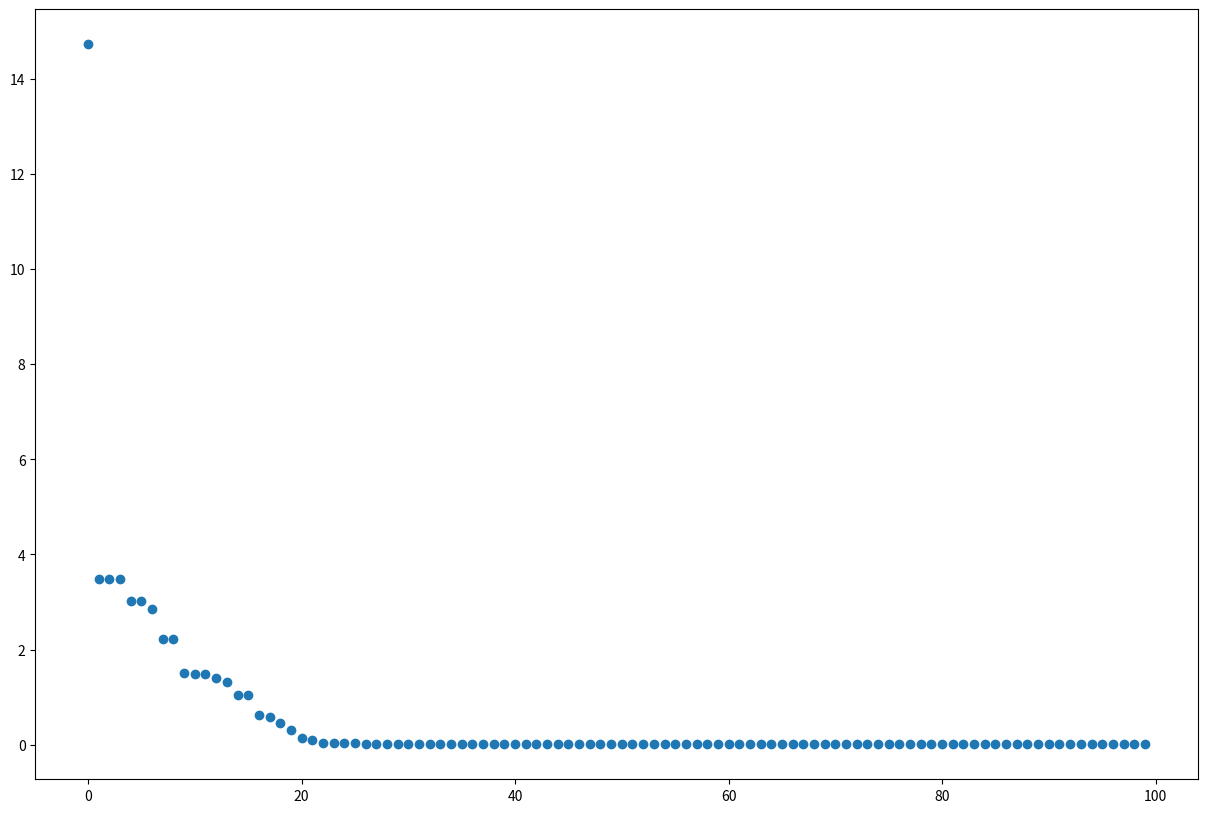

Here is the Python script that generated this plot:
import numpy as np
import random
import math
import matplotlib.pyplot as plt
import matplotlib as mpl
import sys


class Gene:
    def __init__(self, alelos):
        self.alelos = alelos
        self.alelos_dim = len(self.alelos)

    def __str__(self):
        return str(self.alelos)

    def shape(self):
        return self.alelos_dim


class AG:
    def __init__(self, pop_size=10, gene_size=40, taxa_mutacao=0.01, intervalo=(-2, 2), minMaxIndiv = (-20, 20)):
        self.pop_size = pop_size
        self.gene_size = gene_size
        self.intervalo = intervalo
        self.minMaxIndiv = minMaxIndiv
        self.pop = self._gerar_populacao()
        self.taxa_mutacao = taxa_mutacao
        

    def _gerar_populacao(self):
        vmin, vmax = self.minMaxIndiv
        return [Gene([random.uniform(vmin, vmax) for _ in range(self.gene_size)]) for _ in range(self.pop_size)]

    def print_pop(self):
        for gene in self.pop:
            print(gene)

    def fitness(self, gene):
        x = gene.alelos
        n = len(x)
        sum1 = sum([xi ** 2 for xi in x])
        sum2 = sum([math.cos(2 * math.pi * xi) for xi in x])
        parte1 = -20 * math.exp(-0.2 * math.sqrt(sum1 / n))
        parte2 = -math.exp(sum2 / n)
        return parte1 + parte2 + 20 + math.e

    def roleta(self):
        valores_fitness = np.array([1 / self.fitness(gene) for gene in self.pop])
        valores_fitness = valores_fitness / np.sum(valores_fitness)
        return self.pop[np.random.choice(a=range(self.pop_size), replace=False, p=valores_fitness)]

    def crossoverBLXAlphaBeta(self, paiX, paiY, alpha=0.75, beta=0.25):
        filhos = []

        d = [abs(paiX.alelos[i] - paiY.alelos[i]) for i in range(self.gene_size)]

        for _ in range(2):  
            alelos_filho = []
            for i in range(self.gene_size):
                if self.fitness(paiX) <= self.fitness(paiY):
                    x1 = max(paiX.alelos[i] - alpha * d[i], self.intervalo[0])
                    x2 = min(paiY.alelos[i] + beta * d[i], self.intervalo[1])
                else:
                    x1 = max(paiY.alelos[i] - beta * d[i], self.intervalo[0])
                    x2 = min(paiX.alelos[i] + alpha * d[i], self.intervalo[1])
                alelos_filho.append(random.uniform(x1, x2))
            filhos.append(Gene(alelos_filho))

        return filhos[0], filhos[1]

    def mutacao(self, gene):
        pmin, pmax = self.intervalo
        for i in range(len(gene.alelos)):
            if random.random() < self.taxa_mutacao:
                gene.alelos[i] = random.uniform(pmin, pmax)
        return gene

    def mutacao_suave(self, gene):
        for i in range(len(gene.alelos)):
            if random.random() < self.taxa_mutacao:
                perturbacao = random.gauss(0, 0.1)  
                gene.alelos[i] += perturbacao

                gene.alelos[i] = max(self.intervalo[0], min(self.intervalo[1], gene.alelos[i]))
        return gene


    def nova_geracao(self):
        nova_pop = []
        while len(nova_pop) < self.pop_size:
            pai1 = self.roleta()
            pai2 = self.roleta()
            while pai1 == pai2:
                pai2 = self.roleta()

            filho1, filho2 = self.crossoverBLXAlphaBeta(pai1, pai2)

            nova_pop.append(self.mutacao_suave(filho1))

            if len(nova_pop) < self.pop_size:
                nova_pop.append(self.mutacao_suave(filho2))

        self.pop = nova_pop

    def nova_geracao_elitismo(self):
        nova_pop = [self.melhor_individuo()]

        while len(nova_pop) < self.pop_size:
            pai1 = self.roleta()
            pai2 = self.roleta()

            filho1, filho2 = self.crossoverBLXAlphaBeta(pai1, pai2)

            nova_pop.append(self.mutacao(filho1))

            if len(nova_pop) < self.pop_size:
                nova_pop.append(self.mutacao(filho2))

        self.pop = nova_pop

    def melhor_individuo(self):
        return min(self.pop, key=self.fitness)


if __name__ == "__main__":
    #random.seed(42)

    ag = AG(pop_size=30, gene_size=3, taxa_mutacao=0.15, intervalo=(-2, 2))
    #gene_0 = Gene(alelos=[0]*6)
    #print('Gene 0:', gene_0)
    #print(f"Fitness(0) = {ag.fitness(gene_0)} ")
    #ag.print_pop()
    
    fitness_result = []

    geracoes = 100
    for i in range(geracoes):
        print(f"\nGeração {i}")
        ag.print_pop()

        melhor = ag.melhor_individuo()
        print(f"\nMelhor indivíduo: {melhor}")
        print(f"Fitness: {ag.fitness(melhor)}\n")
        
        fitness_result.append(ag.fitness(melhor))

        ag.nova_geracao_elitismo()

    
    plt.figure(figsize=(15, 10))
    plt.scatter(x=range(geracoes), y=fitness_result)

    plt.savefig('fitness.png')
